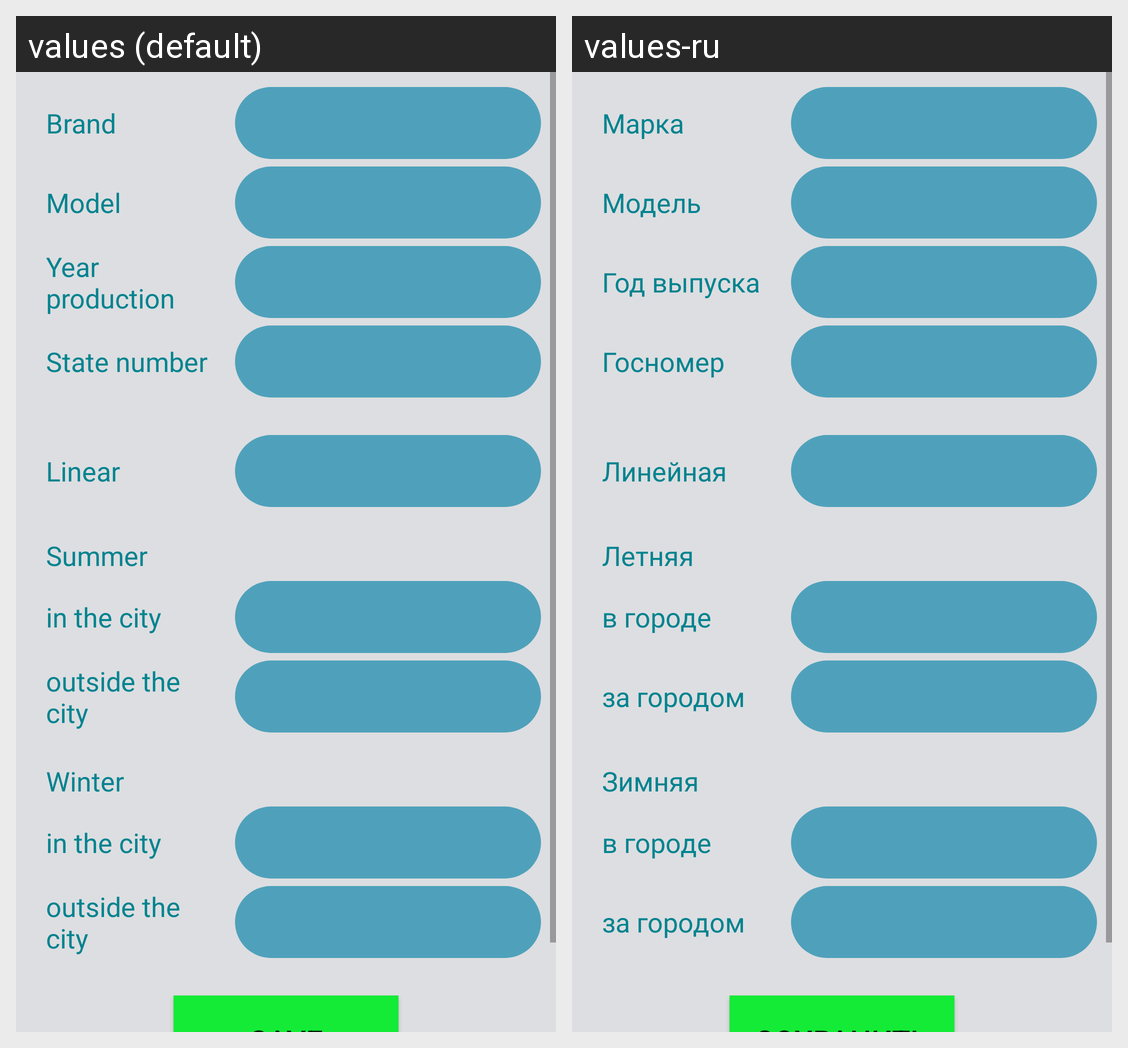

Translations of the strings shown on this Android screen, per locale in the grid:
Android screen res/layout/activity_edit_fuel_car.xml rendered under 2 locales, left to right: values (default), values-ru. Device: Nexus 5 (rendered at 1080×1920; each locale shown at half size, 540×960, under a caption strip naming it); theme AppTheme.
Strings drawn on this screen, with the default value and each locale's value (text and hints the layout hard-codes, and strings that could not be matched under every locale, appear in the picture but are not listed):

brand
  values: Brand
  values-ru: Марка

model
  values: Model
  values-ru: Модель

year_production
  values: Year production
  values-ru: Год выпуска

state_number
  values: State number
  values-ru: Госномер

linear_fcr
  values: Linear
  values-ru: Линейная

summer_fcr
  values: Summer
  values-ru: Летняя

in_the_city
  values: in the city
  values-ru: в городе

outside_the_city
  values: outside the city
  values-ru: за городом

winter_fcr
  values: Winter
  values-ru: Зимняя
